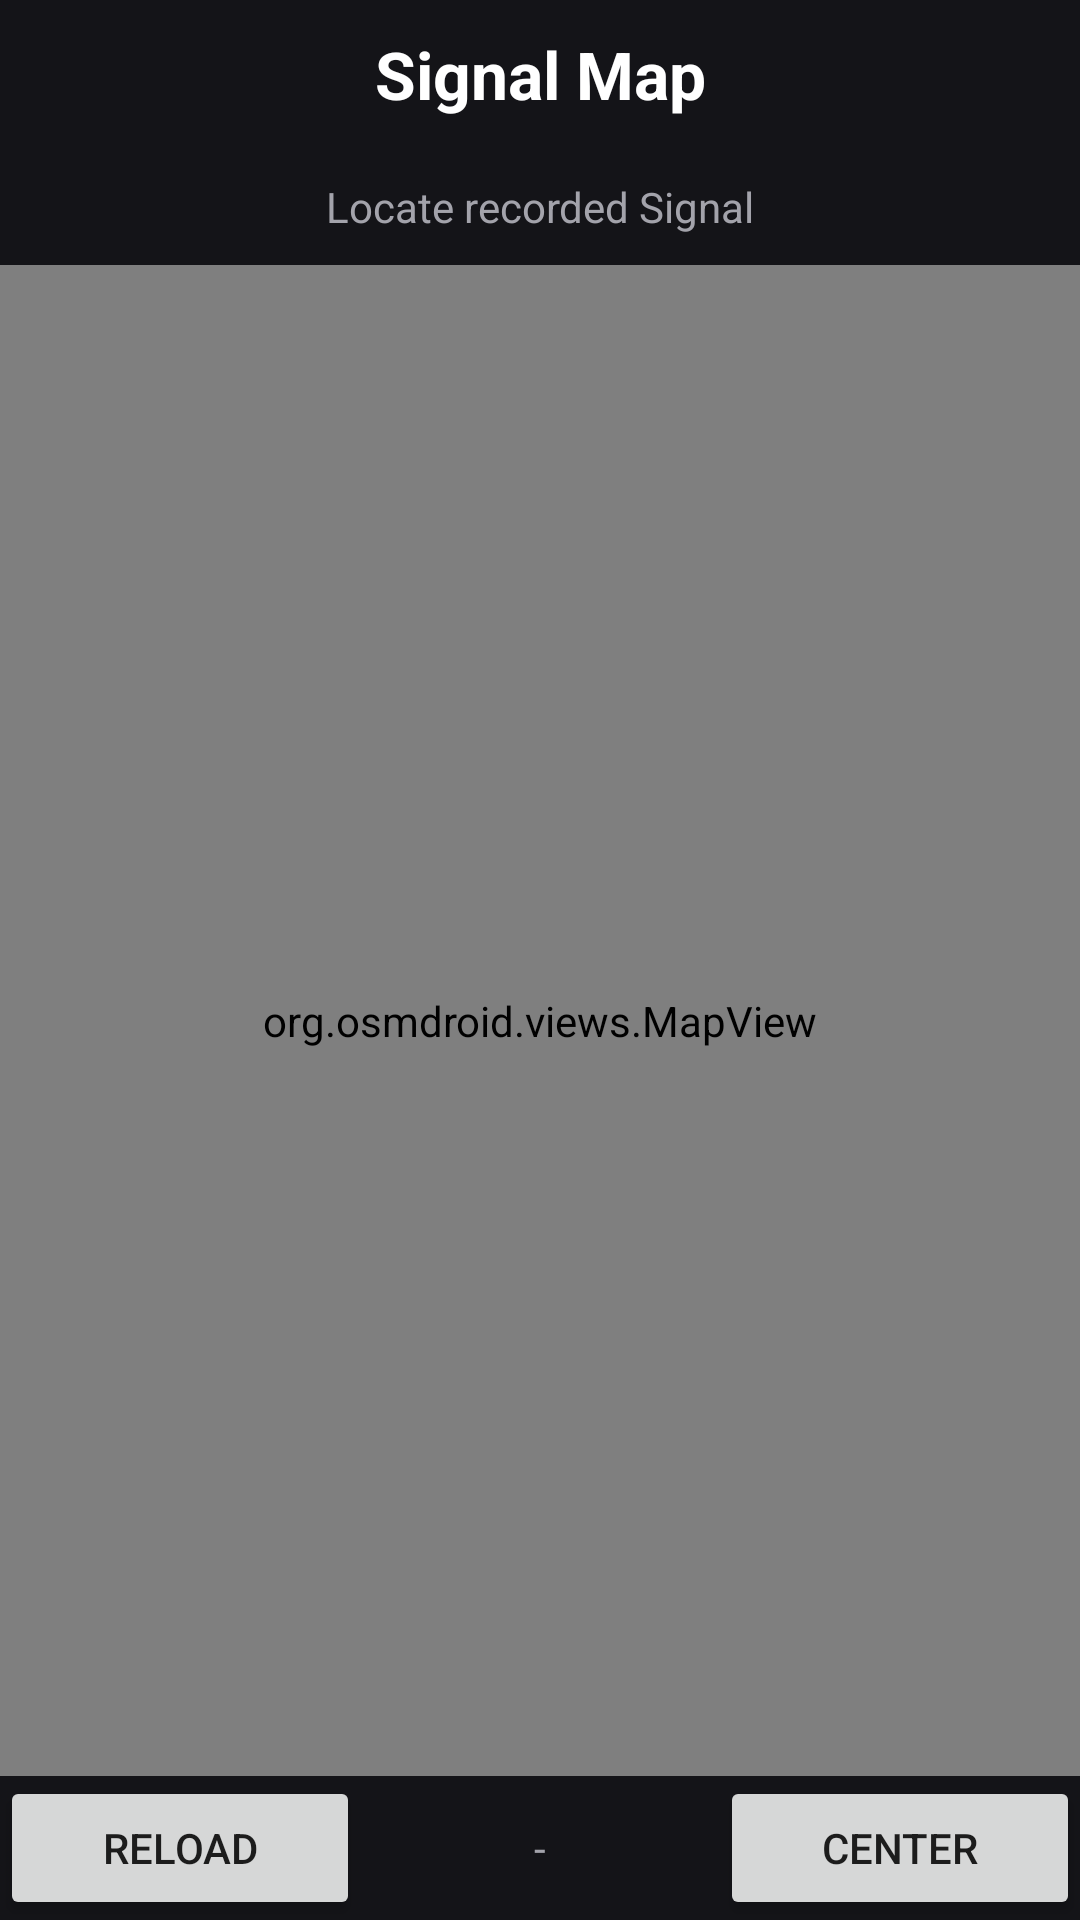

Write the Android layout XML for this screen, with the resource values it uses.
<!-- AndroidManifest.xml: application theme Theme.SubMarine -->
<!-- res/layout/fragment_signal_map.xml -->
<?xml version="1.0" encoding="utf-8"?>
<androidx.constraintlayout.widget.ConstraintLayout xmlns:android="http://schemas.android.com/apk/res/android"
    xmlns:app="http://schemas.android.com/apk/res-auto"
    xmlns:tools="http://schemas.android.com/tools"
    android:layout_width="match_parent"
    android:layout_height="match_parent"
    tools:context=".ui.SignalMap.SignalMapFragment"
    android:id="@+id/signalMapLayout"
    android:background="@color/background_dark"
    >

    <TextView
        android:layout_width="match_parent"
        android:layout_height="wrap_content"
        android:id="@+id/textViewSignalMapTitle"
        android:text="Signal Map"
        android:textColor="@color/fontcolor_component_dark_active"
        android:textAlignment="center"
        android:textSize="22dp"
        android:textStyle="bold"
        android:padding="10dp"
        app:layout_constraintTop_toTopOf="@id/signalMapLayout"></TextView>

    <TextView
        android:layout_width="match_parent"
        android:layout_height="wrap_content"
        android:id="@+id/textViewSignalMapDescription"
        android:text="Locate recorded Signal"
        android:textColor="@color/fontcolor_component_dark_inactive"
        android:textAlignment="center"
        android:padding="10dp"
        app:layout_constraintTop_toBottomOf="@id/textViewSignalMapTitle"></TextView>

    <LinearLayout
        android:id="@+id/SignalMapHeader"
        android:layout_width="match_parent"
        android:layout_height="wrap_content"
        android:orientation="horizontal"
        app:layout_constraintTop_toBottomOf="@id/textViewSignalMapDescription"
        >

    </LinearLayout>

    <org.osmdroid.views.MapView
        android:id="@+id/signalMapView"
        android:layout_width="match_parent"
        android:layout_height="0dp"
        android:clickable="true"
        android:focusable="true"
        app:layout_constraintTop_toBottomOf="@id/SignalMapHeader"
        app:layout_constraintBottom_toTopOf="@id/SignalMapFooter"
        />

    
    <LinearLayout
        android:id="@+id/SignalMapFooter"
        android:layout_width="match_parent"
        android:layout_height="wrap_content"
        android:orientation="horizontal"
        app:layout_constraintBottom_toBottomOf="@id/signalMapLayout"
        >

        <Button
            android:id="@+id/loadSignalsButton"
            android:layout_width="0dp"
            android:layout_weight="1"
            android:layout_height="wrap_content"
            android:text="Reload"></Button>

        <TextView
            android:id="@+id/textviewFooter1"
            android:layout_width="0dp"
            android:layout_weight="1"
            android:layout_height="wrap_content"
            android:textColor="@color/fontcolor_component_dark_inactive"
            android:padding="10dp"
            android:textAlignment="center"
            android:text="-">
        </TextView>

        <Button
            android:id="@+id/centerButton"
            android:layout_width="0dp"
            android:layout_weight="1"
            android:layout_height="wrap_content"
            android:text="Center"></Button>



    </LinearLayout>




</androidx.constraintlayout.widget.ConstraintLayout>
<!-- resources referenced by this layout -->
<resources>
  <color name="background_dark">#141418</color>
  <color name="fontcolor_component_dark_active">#ffffff</color>
  <color name="fontcolor_component_dark_inactive">#a3a3ab</color>
  <style name="Theme.SubMarine" parent="Theme.MaterialComponents.DayNight.DarkActionBar">
          
          <item name="colorPrimary">@color/backgroundcolor_component_dark_inactive</item>
          <item name="colorPrimaryVariant">@color/black</item>
          <item name="colorOnPrimary">@color/white</item>
          
          <item name="colorSecondary">@color/accent_color_darkmode</item>
          <item name="colorSecondaryVariant">@color/accent_color_darkmode</item>
          <item name="colorOnSecondary">@color/black</item>
          
          <item name="android:statusBarColor" tools:targetApi="l">?attr/colorPrimaryVariant</item>
          
      </style>
  <color name="backgroundcolor_component_dark_inactive">#232327</color>
  <color name="black">#FF000000</color>
  <color name="white">#FFFFFFFF</color>
  <color name="accent_color_darkmode">#2873ff</color>
</resources>
